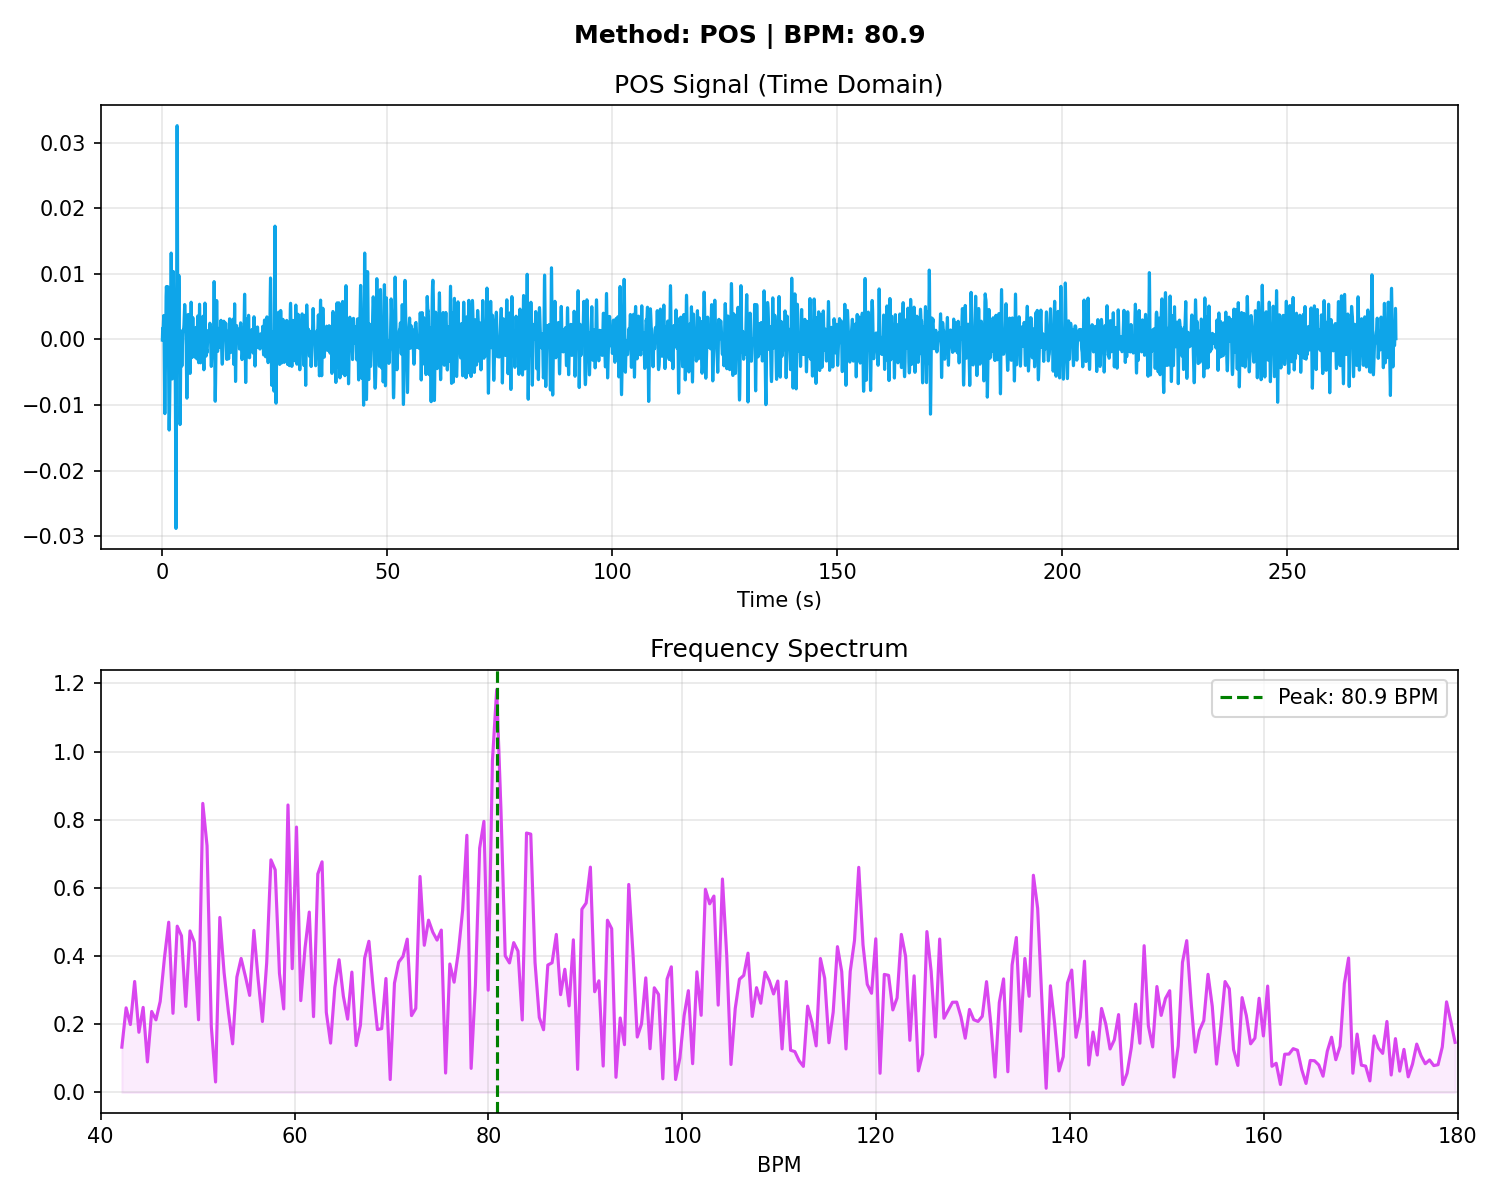

Source data for this figure (header and first rows):
# Time_Sec, Amplitude
0.000000, -0.000111
0.03333, 0.000827
0.06667, 0.001479
0.1, 0.001717
0.1333, 0.001661
0.1667, 0.001599
0.2, 0.001805
0.2333, 0.002363
0.2667, 0.003099
0.3, 0.003635
0.3333, 0.003534
0.3667, 0.002456
0.4, 0.000309
0.4333, -0.002673
0.4667, -0.005953
0.5, -0.008849
0.5333, -0.01075
0.5667, -0.01132
0.6, -0.01054
0.6333, -0.008652
0.6667, -0.006066
0.7, -0.003177
0.7333, -0.000288
0.7667, 0.002402
0.8, 0.004745
0.8333, 0.006573
0.8667, 0.007713
0.9, 0.008049
0.9333, 0.007611
0.9667, 0.006615
1, 0.005429
1.033, 0.004478
1.067, 0.004105
1.1, 0.004458
1.133, 0.005435
1.167, 0.006694
1.2, 0.007736
1.233, 0.008033
1.267, 0.007177
1.3, 0.005014
1.333, 0.001702
1.367, -0.002314
1.4, -0.006415
1.433, -0.009970
1.467, -0.01249
1.5, -0.01376
1.533, -0.01383
1.567, -0.01297
1.6, -0.01158
1.633, -0.009983
1.667, -0.008385
1.7, -0.006791
1.733, -0.005051
1.767, -0.002941
1.8, -0.000281
1.833, 0.002938
1.867, 0.006460
1.9, 0.009765
1.933, 0.0122
1.967, 0.01316
... 8,164 more rows
